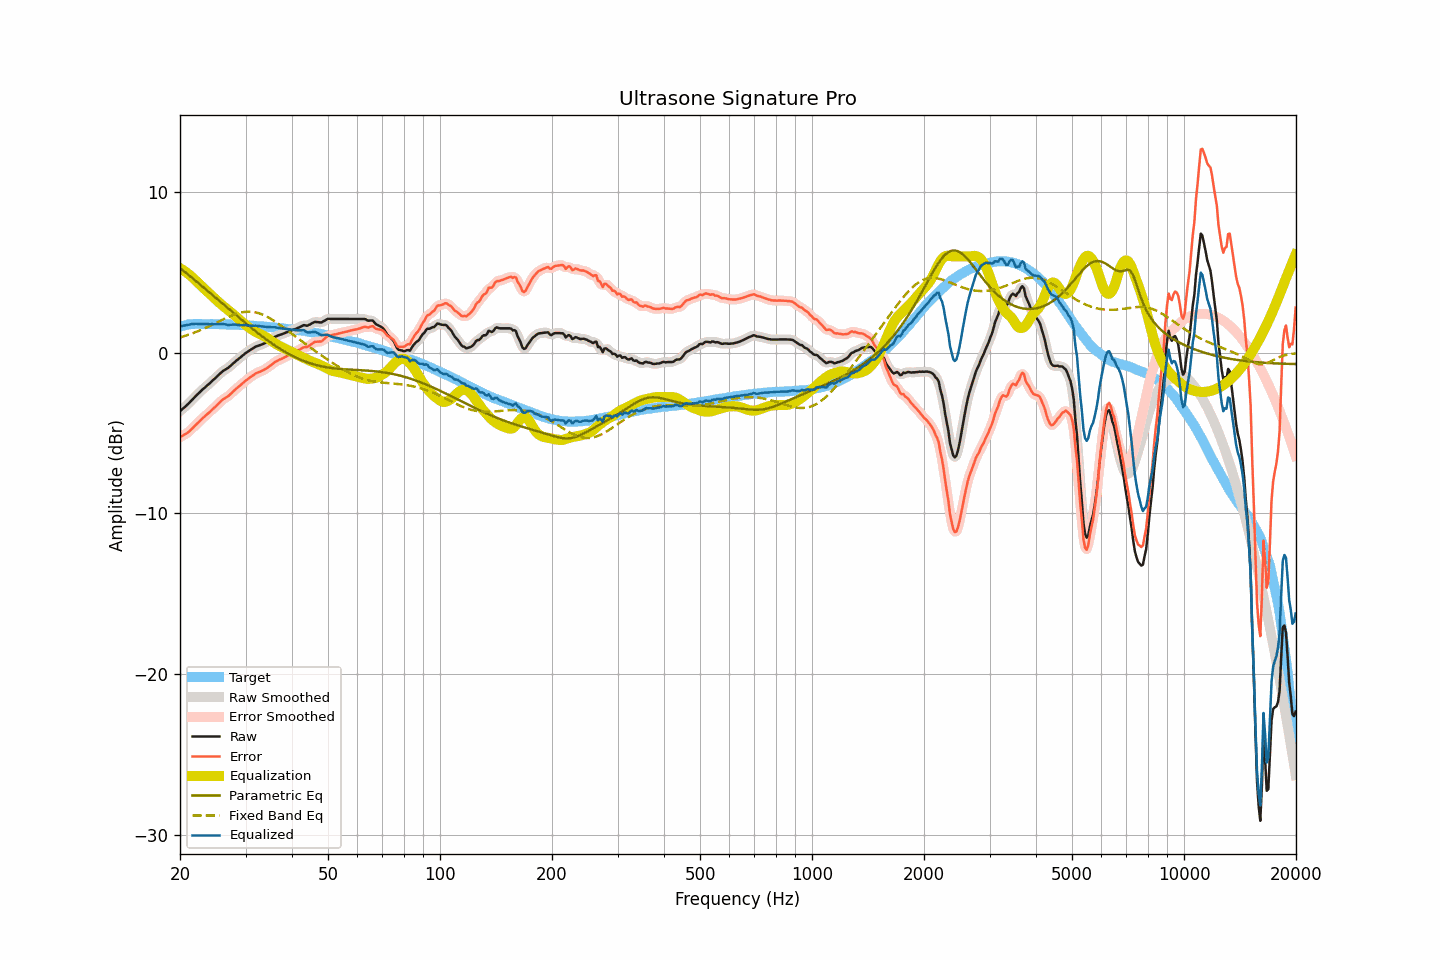

The file beside this chart, header and first rows:
frequency, raw, smoothed, error, error_smoothed, equalization, parametric_eq, fixed_band_eq, equalized_raw, equalized_smoothed, target
20.00, -3.63, -3.63, -5.26, -5.26, 5.27, 5.29, 0.96, 1.63, 1.64, 1.63
20.20, -3.54, -3.55, -5.20, -5.20, 5.21, 5.21, 0.99, 1.67, 1.66, 1.66
20.40, -3.45, -3.46, -5.14, -5.14, 5.15, 5.12, 1.02, 1.69, 1.69, 1.69
20.61, -3.37, -3.37, -5.08, -5.08, 5.08, 5.04, 1.05, 1.70, 1.71, 1.71
20.81, -3.28, -3.28, -5.02, -5.02, 5.01, 4.96, 1.08, 1.72, 1.72, 1.74
21.02, -3.19, -3.19, -4.96, -4.95, 4.93, 4.88, 1.12, 1.74, 1.74, 1.77
21.23, -3.09, -3.09, -4.87, -4.87, 4.85, 4.80, 1.15, 1.76, 1.76, 1.77
21.44, -2.98, -2.99, -4.77, -4.77, 4.77, 4.71, 1.19, 1.79, 1.78, 1.78
21.66, -2.88, -2.88, -4.68, -4.67, 4.68, 4.63, 1.22, 1.79, 1.80, 1.79
21.87, -2.77, -2.77, -4.56, -4.57, 4.58, 4.55, 1.26, 1.81, 1.80, 1.79
22.09, -2.67, -2.67, -4.47, -4.47, 4.48, 4.46, 1.30, 1.81, 1.81, 1.80
22.31, -2.57, -2.57, -4.37, -4.38, 4.38, 4.38, 1.34, 1.81, 1.80, 1.80
22.54, -2.48, -2.48, -4.29, -4.28, 4.28, 4.30, 1.38, 1.79, 1.80, 1.80
22.76, -2.38, -2.38, -4.18, -4.18, 4.18, 4.21, 1.43, 1.80, 1.80, 1.80
22.99, -2.28, -2.29, -4.07, -4.08, 4.09, 4.13, 1.47, 1.80, 1.80, 1.79
23.22, -2.20, -2.20, -3.99, -3.99, 4.00, 4.04, 1.51, 1.79, 1.80, 1.79
23.45, -2.11, -2.11, -3.90, -3.90, 3.91, 3.96, 1.56, 1.79, 1.79, 1.79
23.69, -2.02, -2.03, -3.81, -3.82, 3.82, 3.87, 1.61, 1.79, 1.79, 1.79
23.92, -1.94, -1.94, -3.73, -3.73, 3.72, 3.79, 1.65, 1.78, 1.79, 1.79
24.16, -1.85, -1.85, -3.65, -3.64, 3.63, 3.70, 1.70, 1.78, 1.79, 1.80
24.40, -1.75, -1.76, -3.55, -3.55, 3.54, 3.62, 1.75, 1.79, 1.78, 1.80
24.65, -1.66, -1.66, -3.45, -3.45, 3.45, 3.53, 1.80, 1.78, 1.78, 1.78
24.89, -1.57, -1.57, -3.35, -3.35, 3.35, 3.44, 1.85, 1.78, 1.78, 1.78
25.14, -1.47, -1.47, -3.25, -3.26, 3.25, 3.36, 1.90, 1.78, 1.78, 1.78
25.39, -1.38, -1.38, -3.16, -3.16, 3.16, 3.27, 1.94, 1.78, 1.78, 1.78
25.65, -1.28, -1.28, -3.06, -3.06, 3.07, 3.19, 1.99, 1.79, 1.79, 1.78
25.91, -1.19, -1.20, -2.96, -2.97, 2.99, 3.10, 2.04, 1.79, 1.79, 1.77
26.16, -1.11, -1.12, -2.88, -2.89, 2.91, 3.02, 2.09, 1.79, 1.79, 1.77
26.43, -1.05, -1.05, -2.82, -2.82, 2.83, 2.93, 2.14, 1.77, 1.77, 1.77
26.69, -0.99, -0.99, -2.76, -2.76, 2.75, 2.84, 2.19, 1.75, 1.76, 1.77
26.96, -0.93, -0.93, -2.70, -2.69, 2.67, 2.76, 2.23, 1.73, 1.74, 1.76
27.23, -0.84, -0.84, -2.61, -2.61, 2.59, 2.67, 2.27, 1.74, 1.74, 1.76
27.50, -0.75, -0.76, -2.52, -2.51, 2.51, 2.59, 2.32, 1.75, 1.75, 1.76
27.77, -0.66, -0.66, -2.41, -2.42, 2.42, 2.50, 2.36, 1.76, 1.76, 1.75
28.05, -0.57, -0.58, -2.32, -2.32, 2.33, 2.42, 2.39, 1.76, 1.76, 1.75
28.33, -0.49, -0.49, -2.23, -2.23, 2.24, 2.33, 2.43, 1.75, 1.75, 1.74
28.62, -0.41, -0.41, -2.15, -2.15, 2.15, 2.25, 2.46, 1.74, 1.74, 1.74
28.90, -0.33, -0.33, -2.07, -2.06, 2.06, 2.16, 2.48, 1.73, 1.73, 1.73
29.19, -0.25, -0.25, -1.98, -1.98, 1.97, 2.08, 2.51, 1.72, 1.72, 1.72
29.48, -0.16, -0.16, -1.89, -1.89, 1.89, 2.00, 2.53, 1.73, 1.73, 1.73
29.78, -0.08, -0.08, -1.80, -1.80, 1.81, 1.91, 2.55, 1.72, 1.72, 1.72
30.08, -0.00, -0.01, -1.72, -1.73, 1.73, 1.83, 2.55, 1.72, 1.72, 1.72
30.38, 0.06, 0.06, -1.65, -1.65, 1.65, 1.75, 2.56, 1.70, 1.71, 1.71
30.68, 0.13, 0.13, -1.58, -1.57, 1.57, 1.67, 2.56, 1.70, 1.70, 1.70
30.99, 0.20, 0.19, -1.50, -1.50, 1.50, 1.58, 2.56, 1.69, 1.69, 1.69
31.30, 0.26, 0.26, -1.43, -1.43, 1.43, 1.50, 2.55, 1.69, 1.69, 1.69
31.61, 0.32, 0.32, -1.37, -1.36, 1.37, 1.42, 2.54, 1.69, 1.69, 1.69
31.93, 0.39, 0.38, -1.29, -1.30, 1.31, 1.34, 2.52, 1.70, 1.69, 1.67
32.24, 0.42, 0.42, -1.24, -1.25, 1.26, 1.26, 2.50, 1.68, 1.68, 1.66
32.57, 0.46, 0.46, -1.20, -1.20, 1.21, 1.19, 2.47, 1.67, 1.67, 1.66
32.89, 0.49, 0.49, -1.17, -1.17, 1.16, 1.11, 2.43, 1.65, 1.65, 1.66
33.22, 0.53, 0.53, -1.12, -1.12, 1.11, 1.03, 2.39, 1.64, 1.64, 1.64
33.55, 0.57, 0.57, -1.07, -1.07, 1.06, 0.96, 2.35, 1.63, 1.63, 1.64
33.89, 0.62, 0.62, -1.01, -1.02, 1.00, 0.88, 2.31, 1.62, 1.62, 1.63
34.23, 0.67, 0.67, -0.96, -0.95, 0.94, 0.81, 2.26, 1.61, 1.61, 1.63
34.57, 0.73, 0.73, -0.89, -0.88, 0.88, 0.74, 2.20, 1.60, 1.60, 1.61
34.92, 0.80, 0.79, -0.80, -0.81, 0.81, 0.67, 2.15, 1.60, 1.60, 1.60
35.27, 0.86, 0.86, -0.74, -0.73, 0.73, 0.60, 2.09, 1.59, 1.60, 1.60
35.62, 0.93, 0.93, -0.66, -0.65, 0.67, 0.53, 2.02, 1.59, 1.59, 1.58
35.97, 1.00, 0.99, -0.57, -0.59, 0.60, 0.46, 1.96, 1.60, 1.59, 1.57
... 635 more rows
